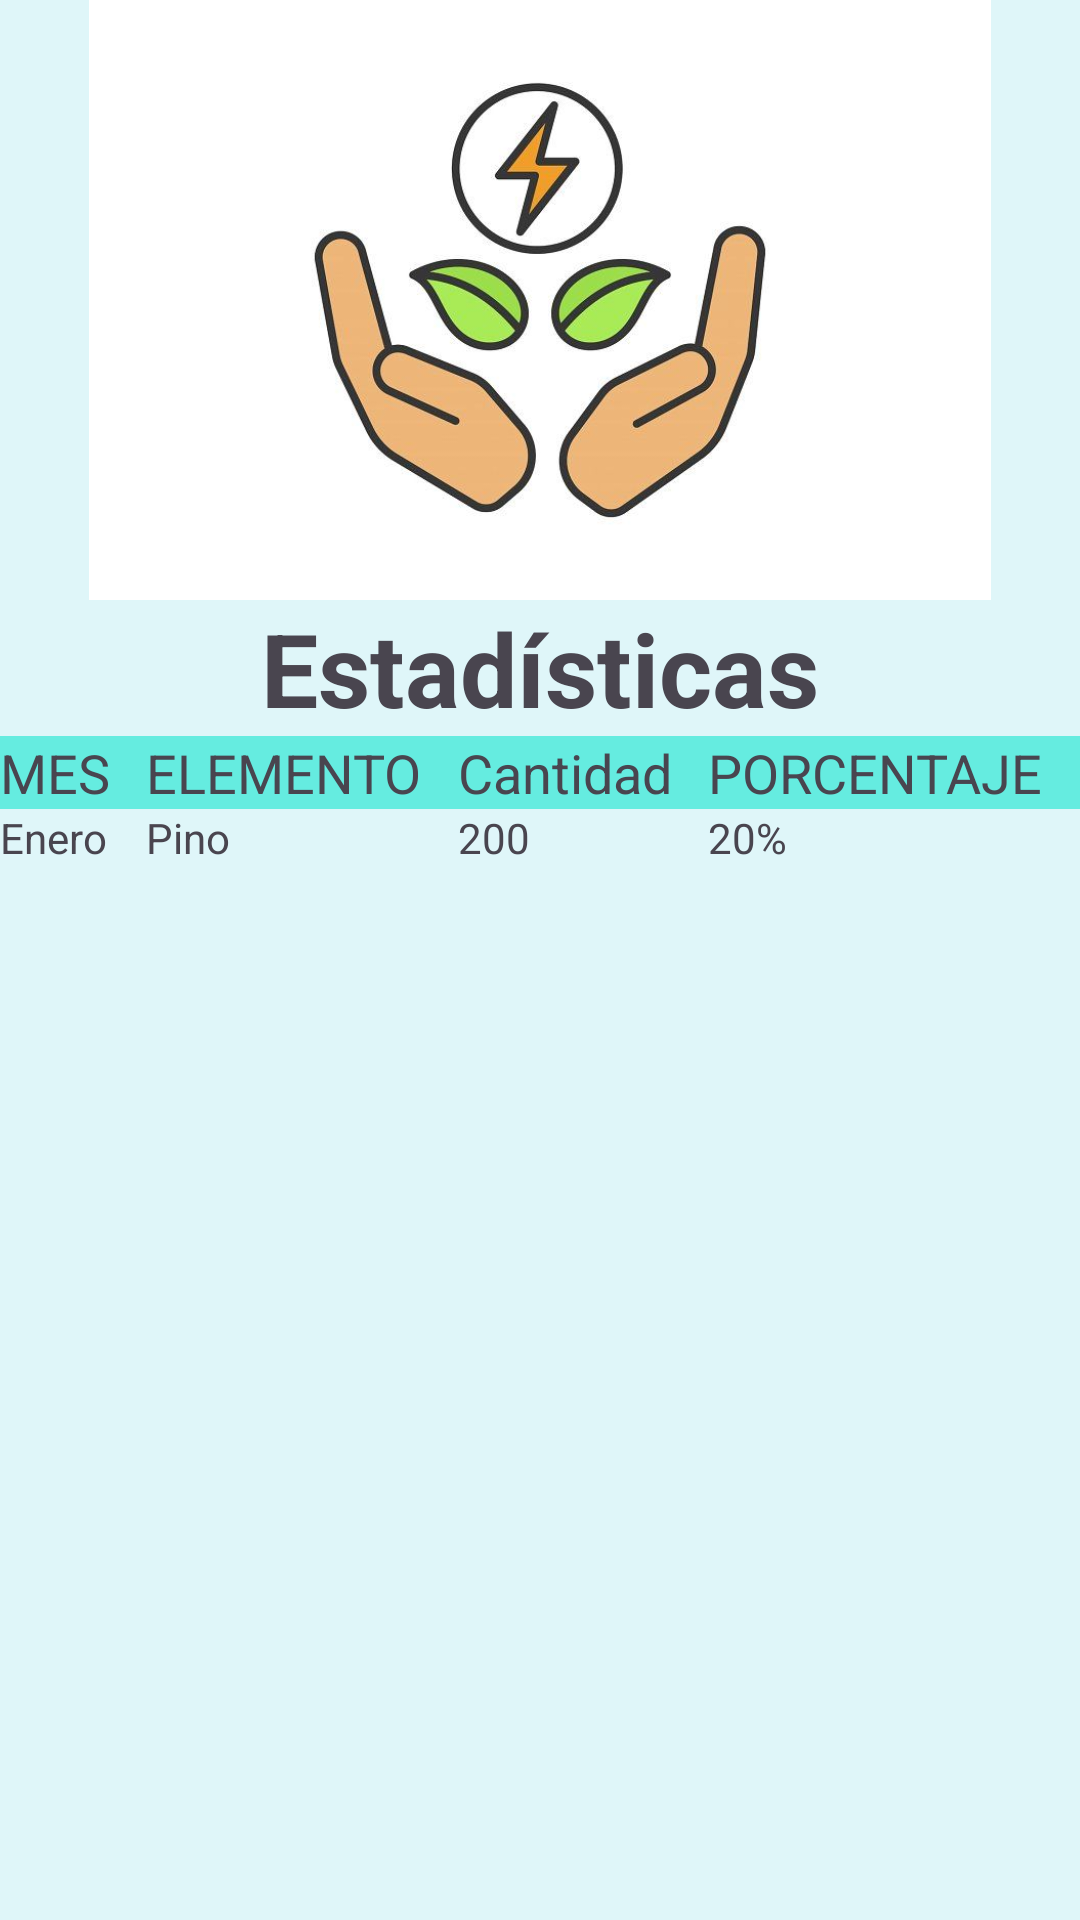

Write the Android layout XML for this screen, with the resource values it uses.
<!-- AndroidManifest.xml: application theme Theme.EjemploReto1_04 -->
<!-- res/layout/activity_stadistics.xml -->
<?xml version="1.0" encoding="utf-8"?>
<LinearLayout xmlns:android="http://schemas.android.com/apk/res/android"
    xmlns:app="http://schemas.android.com/apk/res-auto"
    xmlns:tools="http://schemas.android.com/tools"
    android:layout_width="match_parent"
    android:layout_height="match_parent"
    android:layout_margin="20dp"
    android:background="#DFF6F9"
    android:gravity="center"
    android:orientation="vertical"
    tools:context=".StatisticsActivity">
    <ImageView
        android:id="@+id/imageView"
        android:layout_width="match_parent"
        android:layout_height="200dp"
        app:srcCompat="@drawable/clean_energy_color_icon" />

    <TextView
        android:id="@+id/textView8"
        android:layout_width="match_parent"
        android:layout_height="wrap_content"
        android:text="Estadísticas"
        android:textAlignment="center"
        android:textSize="34sp"
        android:textStyle="bold" />

    <TableLayout
        android:layout_width="match_parent"
        android:layout_height="match_parent">

        <TableRow
            android:layout_width="match_parent"
            android:layout_height="match_parent"
            android:background="#65ECE0"
            android:gravity="center_horizontal">

            <TextView
                android:id="@+id/textView12"
                android:layout_width="wrap_content"
                android:layout_height="wrap_content"
                android:layout_weight="1"
                android:text="MES"
                android:textSize="18sp" />

            <TextView
                android:id="@+id/textView9"
                android:layout_width="wrap_content"
                android:layout_height="wrap_content"
                android:layout_weight="1"
                android:text="ELEMENTO"

                android:textSize="18sp" />

            <TextView
                android:id="@+id/textView11"
                android:layout_width="wrap_content"
                android:layout_height="wrap_content"
                android:layout_weight="1"
                android:text="Cantidad"

                android:textSize="18sp" />

            <TextView
                android:id="@+id/textView10"
                android:layout_width="wrap_content"
                android:layout_height="wrap_content"
                android:layout_weight="1"
                android:text="PORCENTAJE"

                android:textSize="18sp" />
        </TableRow>

        <TableRow
            android:layout_width="match_parent"
            android:layout_height="match_parent" >

            <TextView
                android:id="@+id/textView13"
                android:layout_width="wrap_content"
                android:layout_height="wrap_content"
                android:layout_weight="1"
                android:text="Enero" />

            <TextView
                android:id="@+id/textView16"
                android:layout_width="wrap_content"
                android:layout_height="wrap_content"
                android:layout_weight="1"
                android:text="Pino" />

            <TextView
                android:id="@+id/textView14"
                android:layout_width="wrap_content"
                android:layout_height="wrap_content"
                android:layout_weight="1"
                android:text="200" />

            <TextView
                android:id="@+id/textView15"
                android:layout_width="wrap_content"
                android:layout_height="wrap_content"
                android:layout_weight="1"
                android:text="20%" />

        </TableRow>
    </TableLayout>


</LinearLayout>
<!-- resources referenced by this layout -->
<resources>
  <!-- drawable clean_energy_color_icon: jpg bitmap (drawable, 28633 bytes) -->
  <style name="Theme.EjemploReto1_04" parent="Base.Theme.EjemploReto1_04" />
  <style name="Base.Theme.EjemploReto1_04" parent="Theme.Material3.DayNight.NoActionBar">
          
          
      </style>
</resources>
